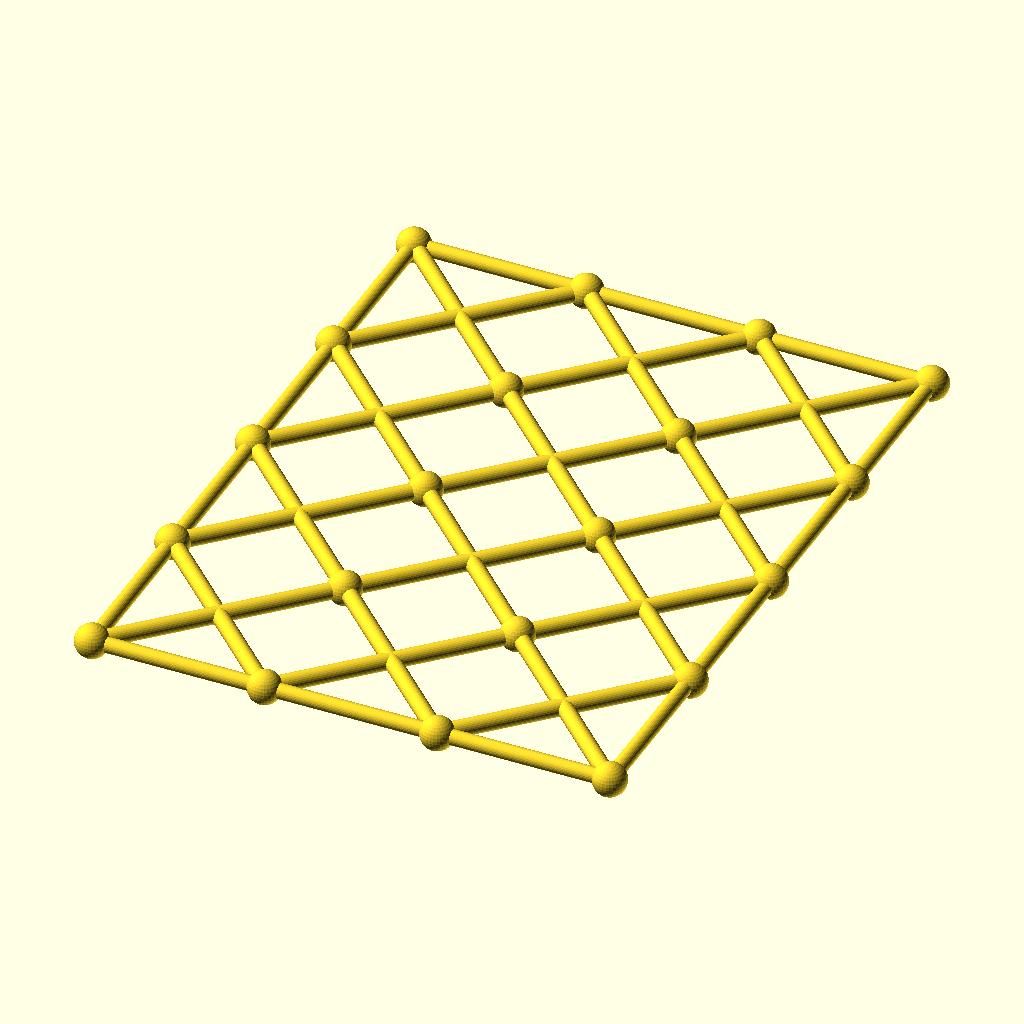
Cell 1 — every parameter at its default value.
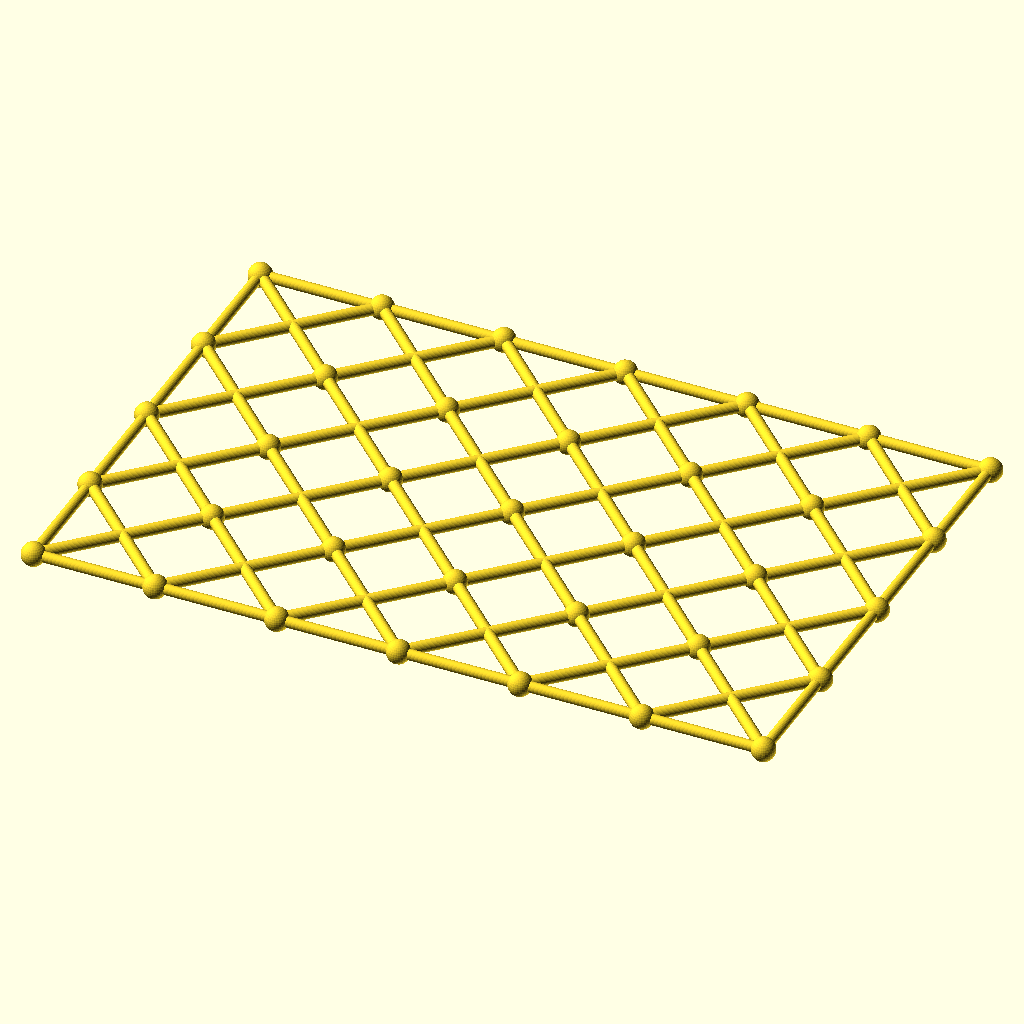
Cell 2: columns = 6 (everything else at default).
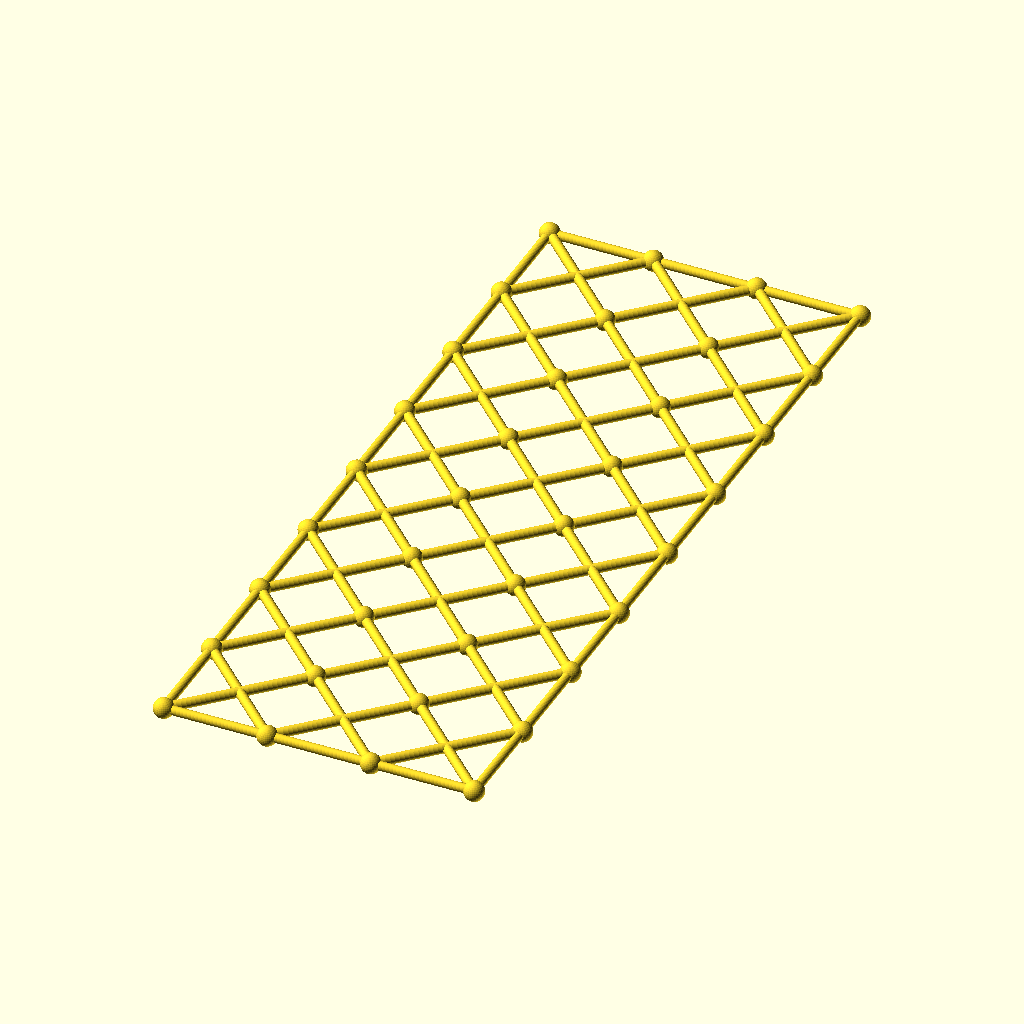
Cell 3: rows = 8 (everything else at default).
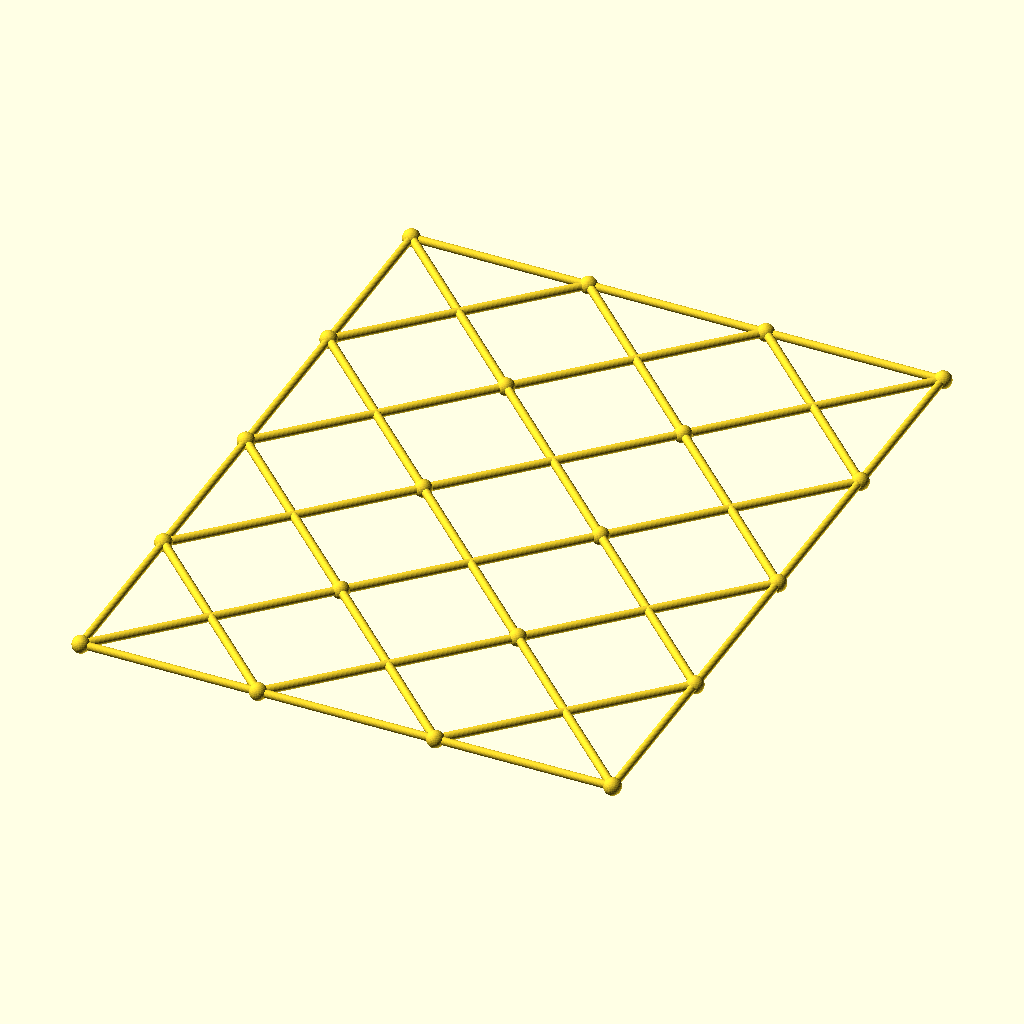
Cell 4: cell = 118.2 (everything else at default).
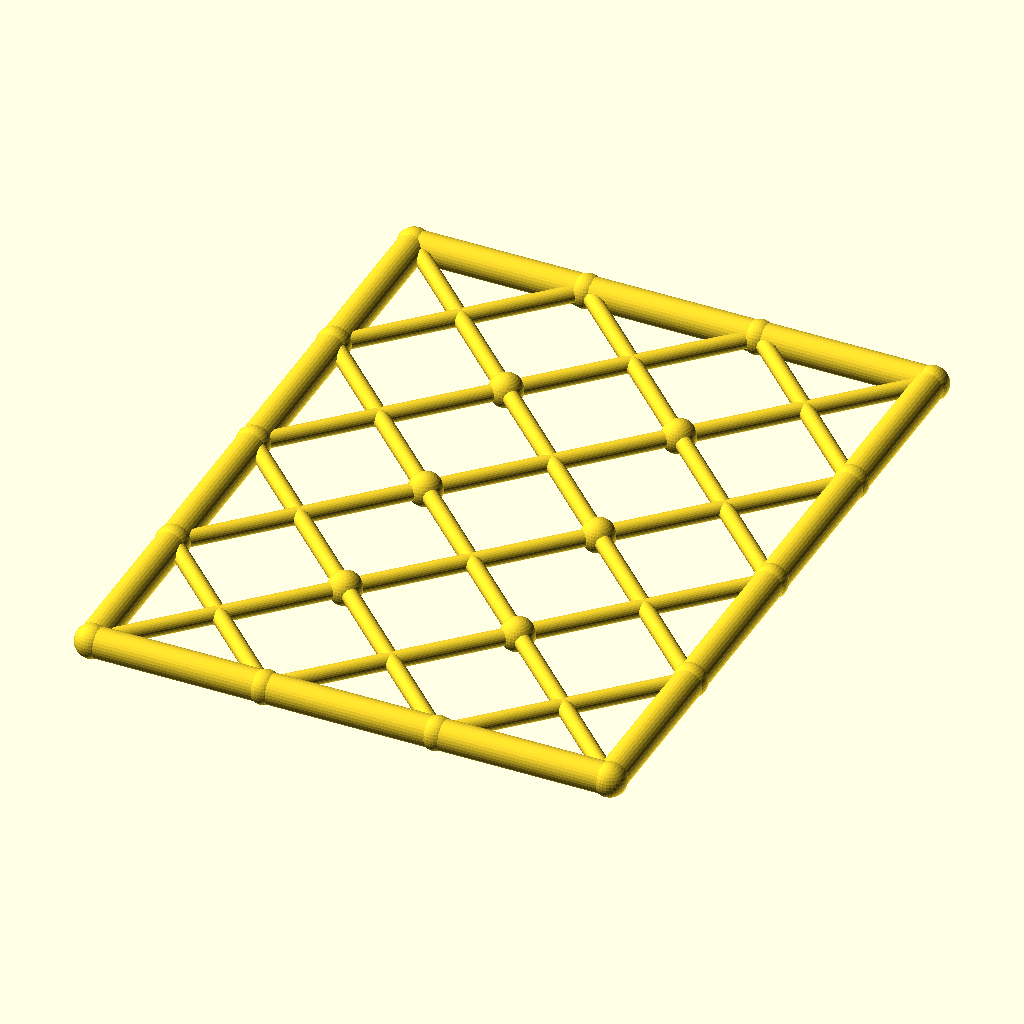
Cell 5 — chord_r set to 5.2, the other parameters unchanged.
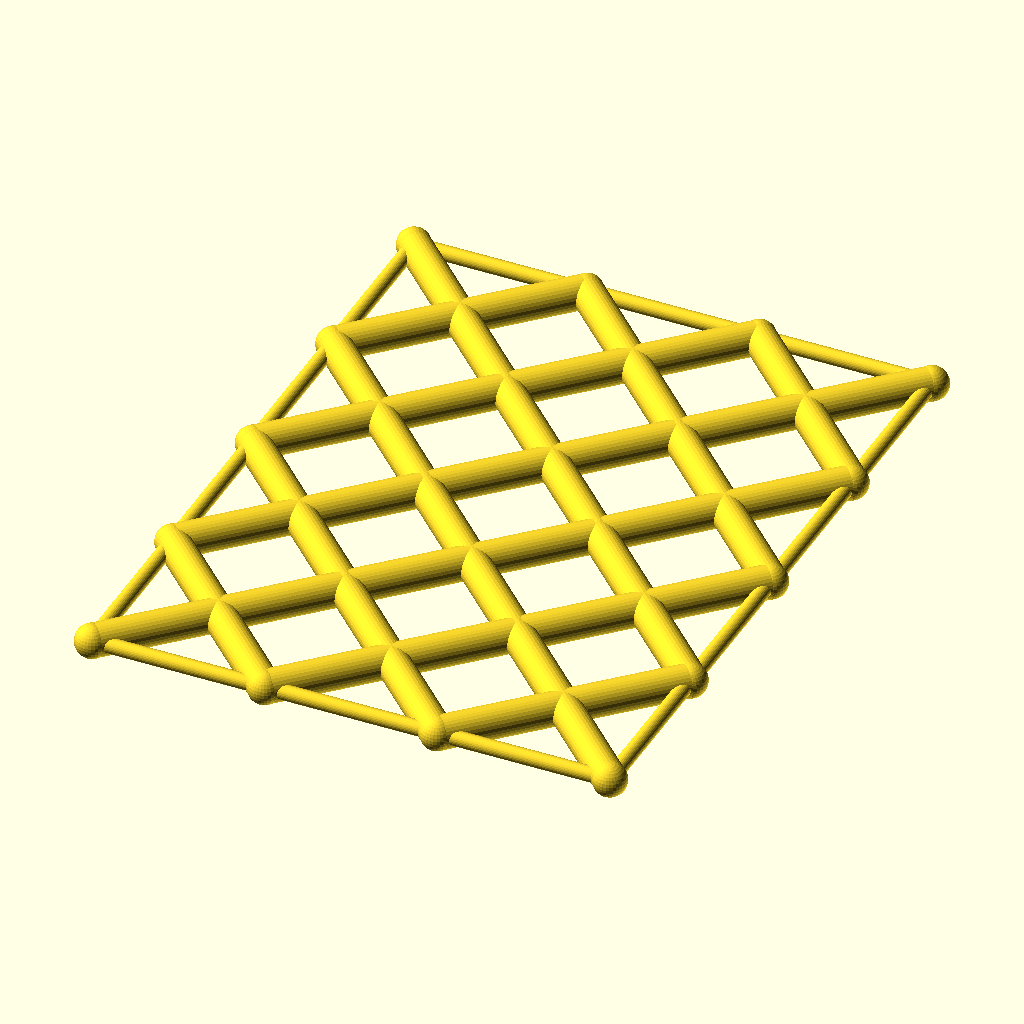
Cell 6: diag_r = 5.6 (everything else at default).
The same orthographic view direction (rotation 55°, 0°, 25°; colour scheme Cornfield) for every cell, with the view re-fitted per cell, so scale and position can differ between cells.
Source of the model, optional_data/data/gen3/scissorgrids/part_0062.scad:
$fn = 32;

// ----------------------------------------------------------------------
// Scissor lattice: 3 x 4 cells of 59.1 mm, 177.3 x 236.4 mm
// ----------------------------------------------------------------------

// --- parameters (mm) ---
columns = 3;              // cells along X
rows = 4;                 // cells along Y
cell = 59.1;              // cell size
chord_r = 2.6;            // boundary chord radius
diag_r = 2.8;             // diagonal radius
joint_r = 5.73;           // joint ball radius

module member(a, b, r) {
  /* rod: cylinder from joint a to joint b */
  d = b - a;
  length = norm(d);
  translate(a) rotate([0, acos(d[2] / length), atan2(d[1], d[0])])
    cylinder(h = length, r = r);
}

module joint(p, r) {
  /* ball at the joint centre */
  translate(p) sphere(r = r);
}

/* X braces, one pair per cell */
for (i = [0 : columns - 1]) {
  for (j = [0 : rows - 1]) {
    member([i * cell, j * cell, 0], [(i + 1) * cell, (j + 1) * cell, 0], diag_r);
    member([(i + 1) * cell, j * cell, 0], [i * cell, (j + 1) * cell, 0], diag_r);
  }
}
/* boundary chords */
for (i = [0 : columns - 1]) {
  member([i * cell, 0, 0], [(i + 1) * cell, 0, 0], chord_r);
  member([i * cell, rows * cell, 0], [(i + 1) * cell, rows * cell, 0], chord_r);
}
for (j = [0 : rows - 1]) {
  member([0, j * cell, 0], [0, (j + 1) * cell, 0], chord_r);
  member([columns * cell, j * cell, 0], [columns * cell, (j + 1) * cell, 0], chord_r);
}
/* joint balls at every grid corner */
for (i = [0 : columns]) {
  for (j = [0 : rows]) joint([i * cell, j * cell, 0], joint_r);
}
Customizer parameters (derived from the source; name, type, default, range or options):
columns: number, default 3
rows: number, default 4
cell: number, default 59.1
chord_r: number, default 2.6
diag_r: number, default 2.8
joint_r: number, default 5.73
